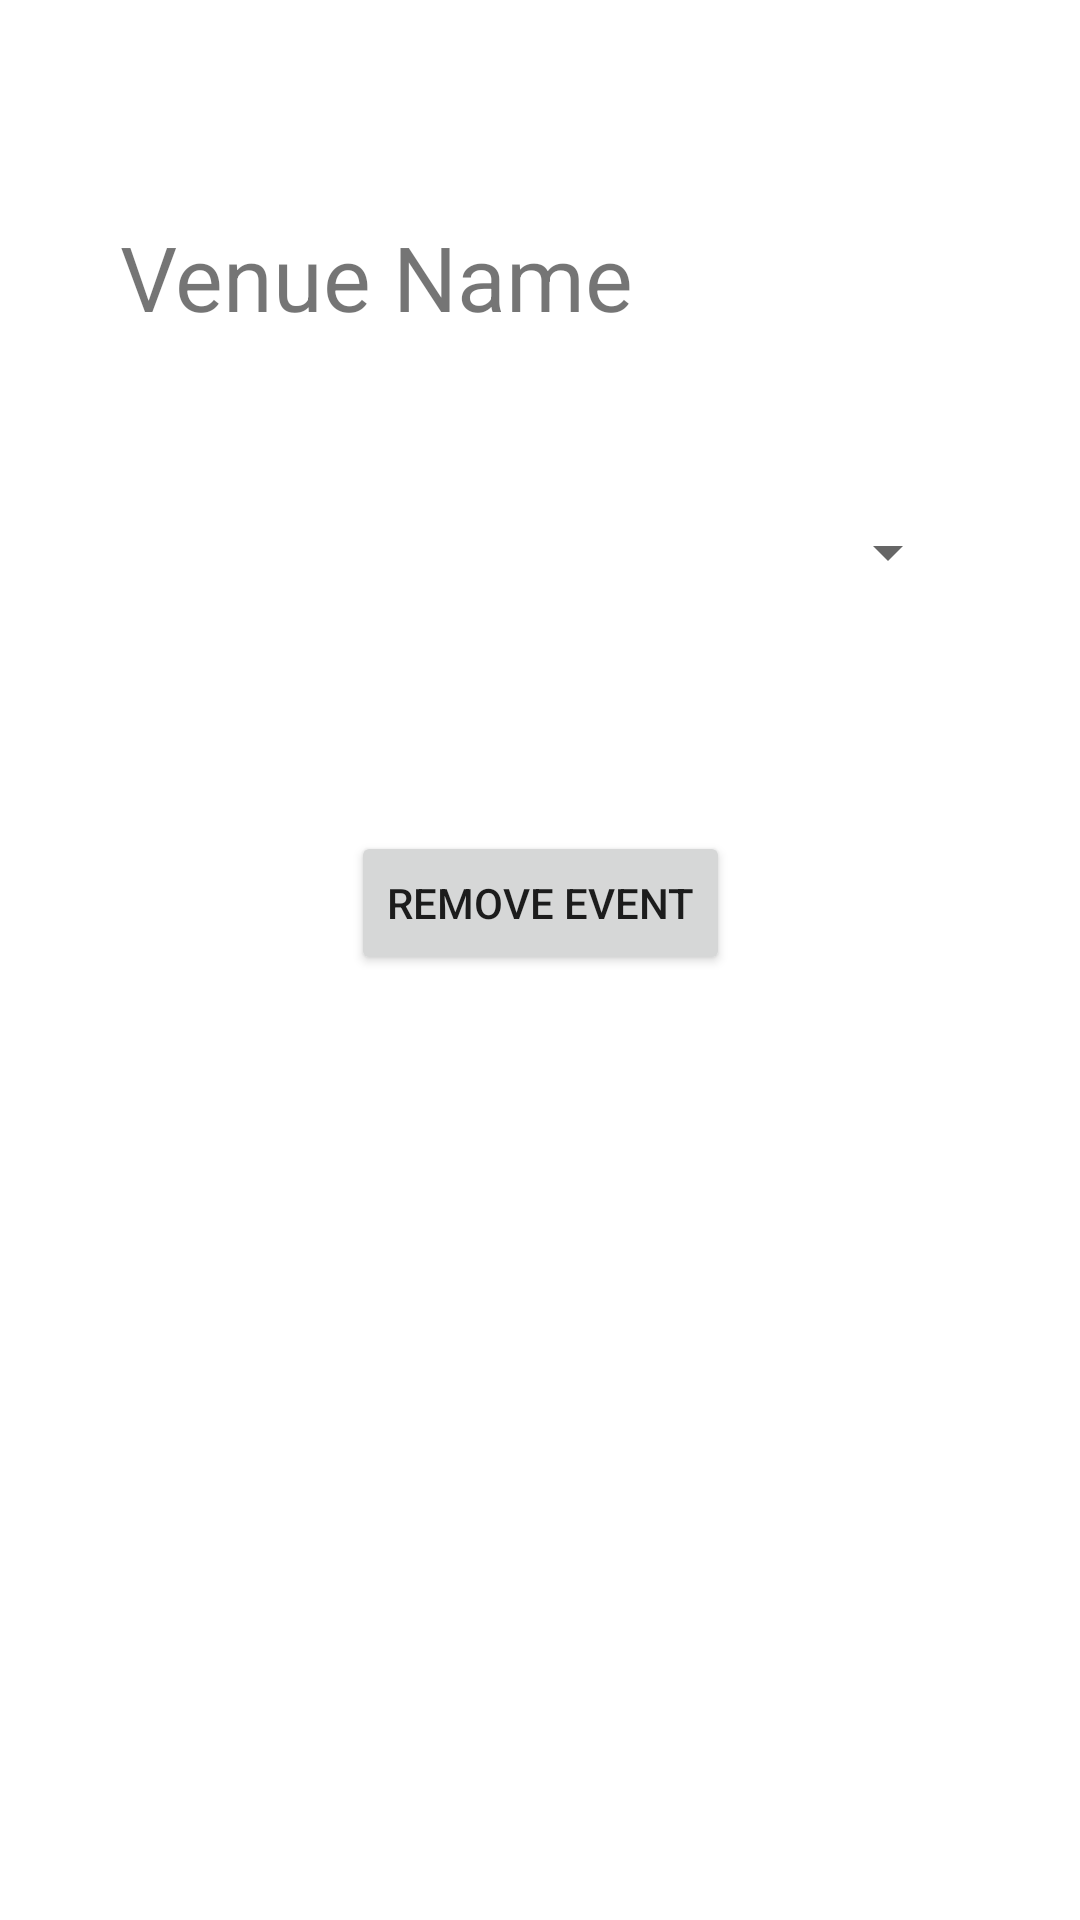

The Android layout XML behind this screen, and the referenced resources:
<!-- AndroidManifest.xml: application theme Theme.B07Project -->
<!-- res/layout/activity_admin_venue.xml -->
<?xml version="1.0" encoding="utf-8"?>
<androidx.constraintlayout.widget.ConstraintLayout xmlns:android="http://schemas.android.com/apk/res/android"
    xmlns:app="http://schemas.android.com/apk/res-auto"
    xmlns:tools="http://schemas.android.com/tools"
    android:layout_width="match_parent"
    android:layout_height="match_parent"
    tools:context=".AdminVenueActivity">

    <Spinner
        android:id="@+id/adminEventSpinner"
        android:layout_width="0dp"
        android:layout_height="wrap_content"
        android:layout_marginStart="40dp"
        android:layout_marginTop="48dp"
        android:layout_marginEnd="40dp"
        android:labelFor="@id/adminEventSpinner"
        android:minHeight="48dp"
        app:layout_constraintEnd_toEndOf="parent"
        app:layout_constraintStart_toStartOf="parent"
        app:layout_constraintTop_toBottomOf="@+id/textView5" />

    <TextView
        android:id="@+id/textView5"
        android:layout_width="0dp"
        android:layout_height="40dp"
        android:layout_marginStart="40dp"
        android:layout_marginTop="72dp"
        android:contentDescription="@string/admin_homepage_string"
        android:text="@string/venue_string"
        android:textSize="30sp"
        app:layout_constraintStart_toStartOf="parent"
        app:layout_constraintTop_toTopOf="parent" />

    <Button
        android:id="@+id/button"
        android:layout_width="wrap_content"
        android:layout_height="wrap_content"
        android:layout_marginStart="131dp"
        android:layout_marginTop="69dp"
        android:layout_marginEnd="131dp"
        android:onClick="deleteEvent"
        android:text="@string/delete_event_string"
        app:layout_constraintEnd_toEndOf="parent"
        app:layout_constraintStart_toStartOf="parent"
        app:layout_constraintTop_toBottomOf="@+id/adminEventSpinner" />
</androidx.constraintlayout.widget.ConstraintLayout>
<!-- resources referenced by this layout -->
<resources>
  <string name="admin_homepage_string">Admin Homepage</string>
  <string name="delete_event_string">Remove Event</string>
  <string name="venue_string">Venue Name</string>
  <style name="Theme.B07Project" parent="Theme.MaterialComponents.DayNight.DarkActionBar">
          
          <item name="colorPrimary">@color/purple_500</item>
          <item name="colorPrimaryVariant">@color/purple_700</item>
          <item name="colorOnPrimary">@color/white</item>
          
          <item name="colorSecondary">@color/teal_200</item>
          <item name="colorSecondaryVariant">@color/teal_700</item>
          <item name="colorOnSecondary">@color/black</item>
          
          <item name="android:statusBarColor" tools:targetApi="l">?attr/colorPrimaryVariant</item>
          
      </style>
  <!-- not gathered from this repository: default colours our renderer supplied (Android Studio template values) -->
  <color name="purple_500">#FF6200EE</color>
  <color name="purple_700">#FF3700B3</color>
  <color name="teal_200">#FF03DAC5</color>
  <color name="teal_700">#FF018786</color>
  <color name="black">#FF000000</color>
  <color name="white">#FFFFFFFF</color>
</resources>
